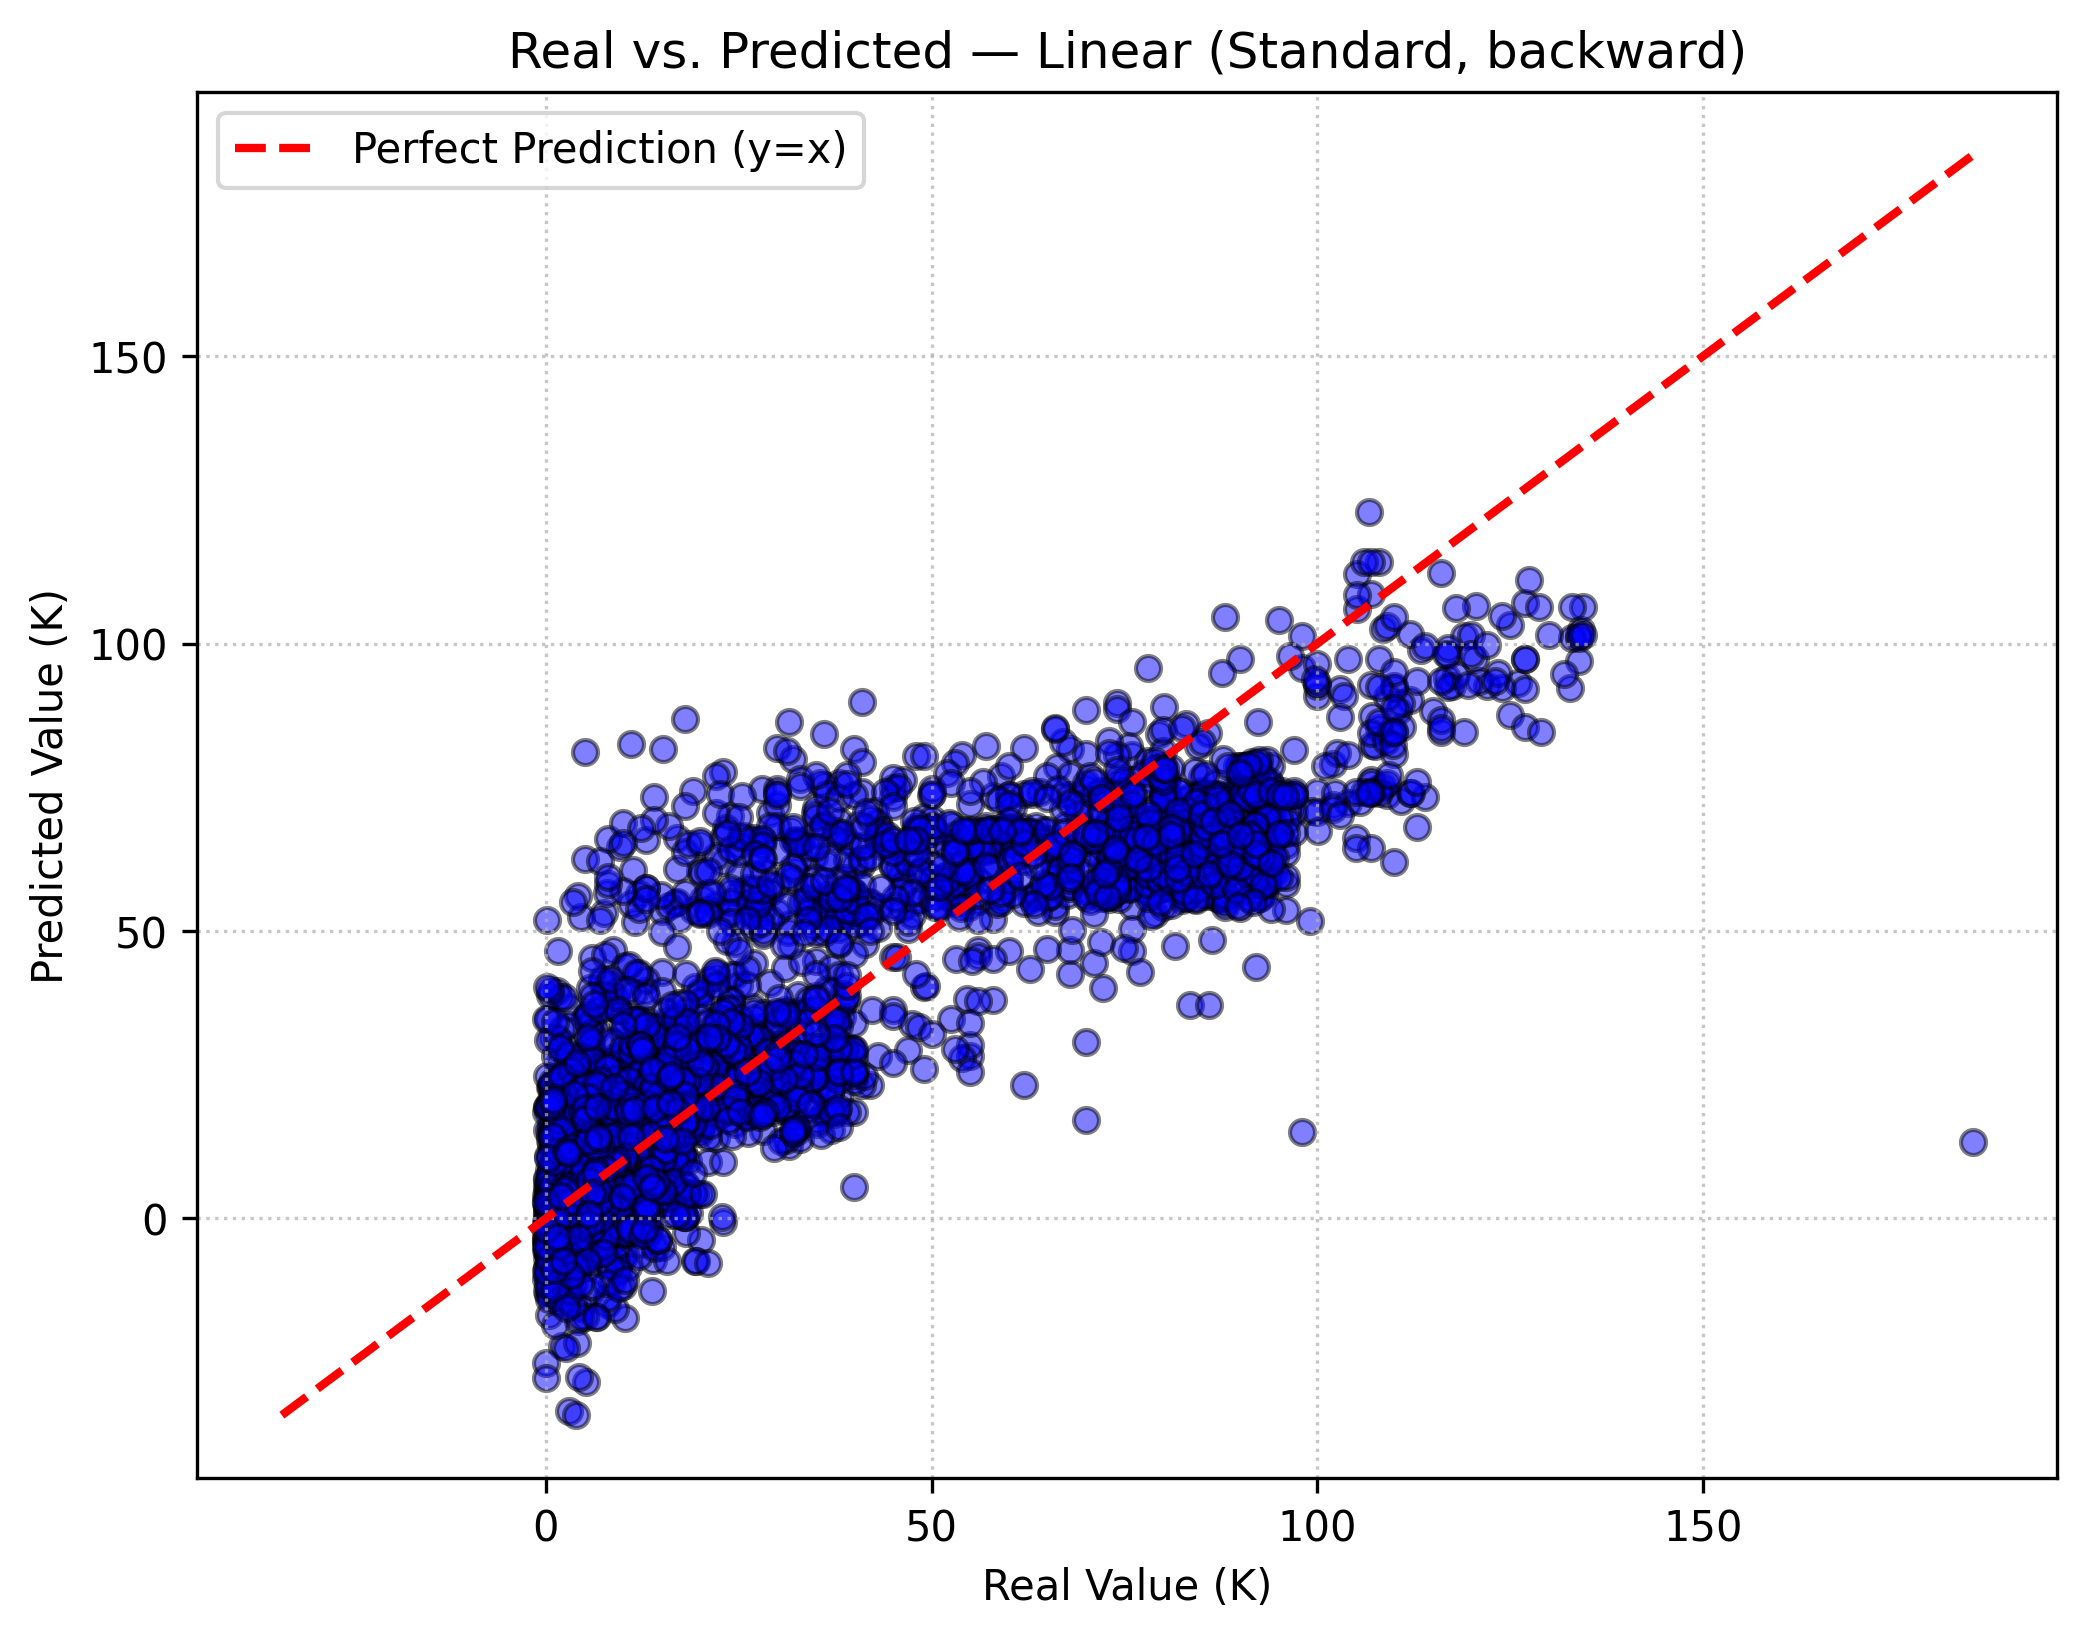

The data file committed next to this chart (first rows):
y_true, y_pred
59.0, 76.94
14.8, 21.44
20.0, 18.85
70.0, 67.93
1.7, 12.11
73.0, 68.41
83.6, 59.54
2.81, 0.3058
93.0, 71.33
9.35, 36.33
0.113, 1.724
23.0, 66.15
88.0, 55.87
36.0, 75.48
0.088, -8.803
1.92, -3.95
56.0, 46.65
6.0, 8.781
0.0164, -3.821
6.5, 1.753
36.48, 56.25
92.6, 62.01
30.0, 24.52
25.8, 27
13.1, -2.89
13.1, -1.35
63.31, 56
0.98, 17.61
92.0, 64.87
109.0, 73.71
32.5, 24.94
2.92, 10.11
10.5, 10.73
94.0, 60.3
2.72, 12.82
40.0, 18.55
19.0, 74.32
93.0, 58.63
85.5, 73.9
38.0, 29.46
7.4, 1.931
6.2, 9.068
5.5, 13.47
83.2, 66.39
1.55, 5.375
2.5, 11.71
107.1, 82.37
37.0, 15.34
6.35, 11.79
4.78, 11.47
2.34, 11.38
2.33, 2.254
32.0, 65.66
4.0, 13.24
7.5, 53.15
5.2, 28.33
38.0, 75.68
5.0, 17.75
91.5, 66.9
7.07, 9.066
... 3,130 more rows
